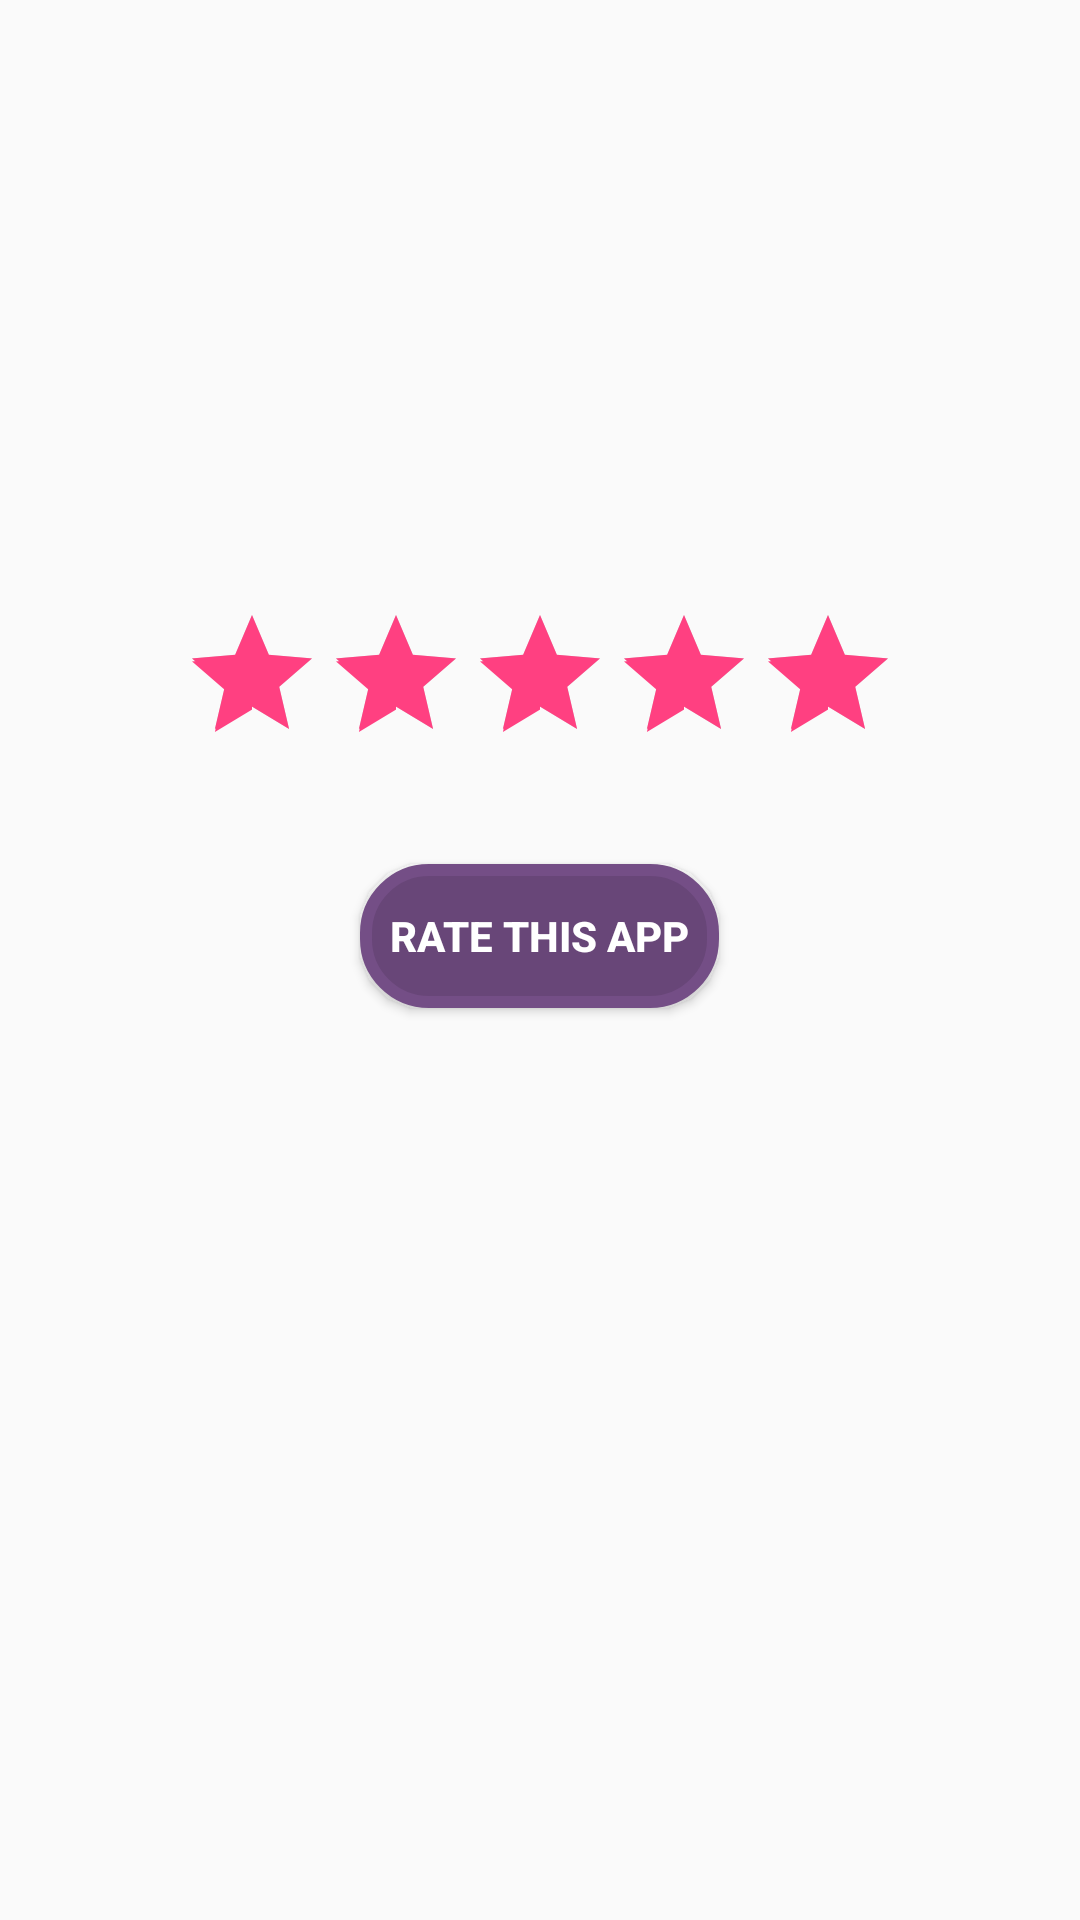

This screen was rendered from an Android layout file. Write that file and the resources it references.
<!-- AndroidManifest.xml: application theme AppTheme -->
<!-- res/layout/activity_rating.xml -->
<?xml version="1.0" encoding="utf-8"?>
<RelativeLayout xmlns:android="http://schemas.android.com/apk/res/android"
    android:id="@+id/ratingact"
    android:layout_width="match_parent"
    android:layout_height="match_parent">

    <RatingBar
        android:id="@+id/ratingBar1"
        android:layout_width="wrap_content"
        android:layout_height="wrap_content"
        android:layout_alignParentTop="true"
        android:layout_centerHorizontal="true"
        android:layout_marginTop="201dp"
        android:isIndicator="false"
        android:numStars="5"
        android:rating="5.00" />

    <Button
        android:id="@+id/btnGet"
        android:layout_width="wrap_content"
        android:layout_height="wrap_content"
        android:layout_alignLeft="@+id/ratingBar1"
        android:layout_alignStart="@+id/ratingBar1"
        android:layout_below="@+id/ratingBar1"
        android:layout_marginBottom="20dp"
        android:layout_marginLeft="60dp"
        android:layout_marginStart="60dp"
        android:layout_marginTop="30dp"
        android:background="@drawable/rounded_corner1"
        android:padding="10dp"
        android:text="@string/rate_this_app"
        android:textColor="@color/white"
        android:textStyle="bold" />

    <TextView
        android:id="@+id/textview1"
        android:layout_width="wrap_content"
        android:layout_height="wrap_content"
        android:layout_alignLeft="@+id/btnGet"
        android:layout_alignStart="@+id/btnGet"
        android:layout_below="@+id/btnGet"
        android:layout_marginTop="20dp"
        android:textColor="@color/colorPrimaryDark"
        android:textSize="20sp"
        android:textStyle="bold" />

</RelativeLayout>
<!-- resources referenced by this layout -->
<resources>
  <color name="colorPrimaryDark">#34163f</color>
  <color name="white">#FFFFFF</color>
  <!-- drawable rounded_corner1 (drawable) -->
  <?xml version="1.0" encoding="utf-8"?>
  <shape xmlns:android="http://schemas.android.com/apk/res/android">
      <solid android:color="@color/colorPrimary" />
      <stroke
          android:width="4dp"
          android:color="@color/colorStroketwo" />
      <corners android:radius="21dp" />
      <padding
          android:bottom="12dp"
          android:left="12dp"
          android:right="12dp"
          android:top="12dp" />
      <margin
          android:bottom="10dp"
          android:left="10dp"
          android:right="10dp"
          android:top="10dp" />
  </shape>
  <string name="rate_this_app">Rate this app</string>
  <style name="AppTheme" parent="Theme.AppCompat.Light">
          
          <item name="colorPrimary">@color/colorPrimary</item>
          <item name="colorPrimaryDark">@color/colorPrimaryDark</item>
          <item name="colorAccent">@color/colorAccent</item>
          <item name="android:textColorPrimary">@android:color/black</item>
      </style>
  <color name="colorPrimary">#684678</color>
  <color name="colorStroketwo">#744e86</color>
  <color name="colorAccent">#FF4081</color>
</resources>
